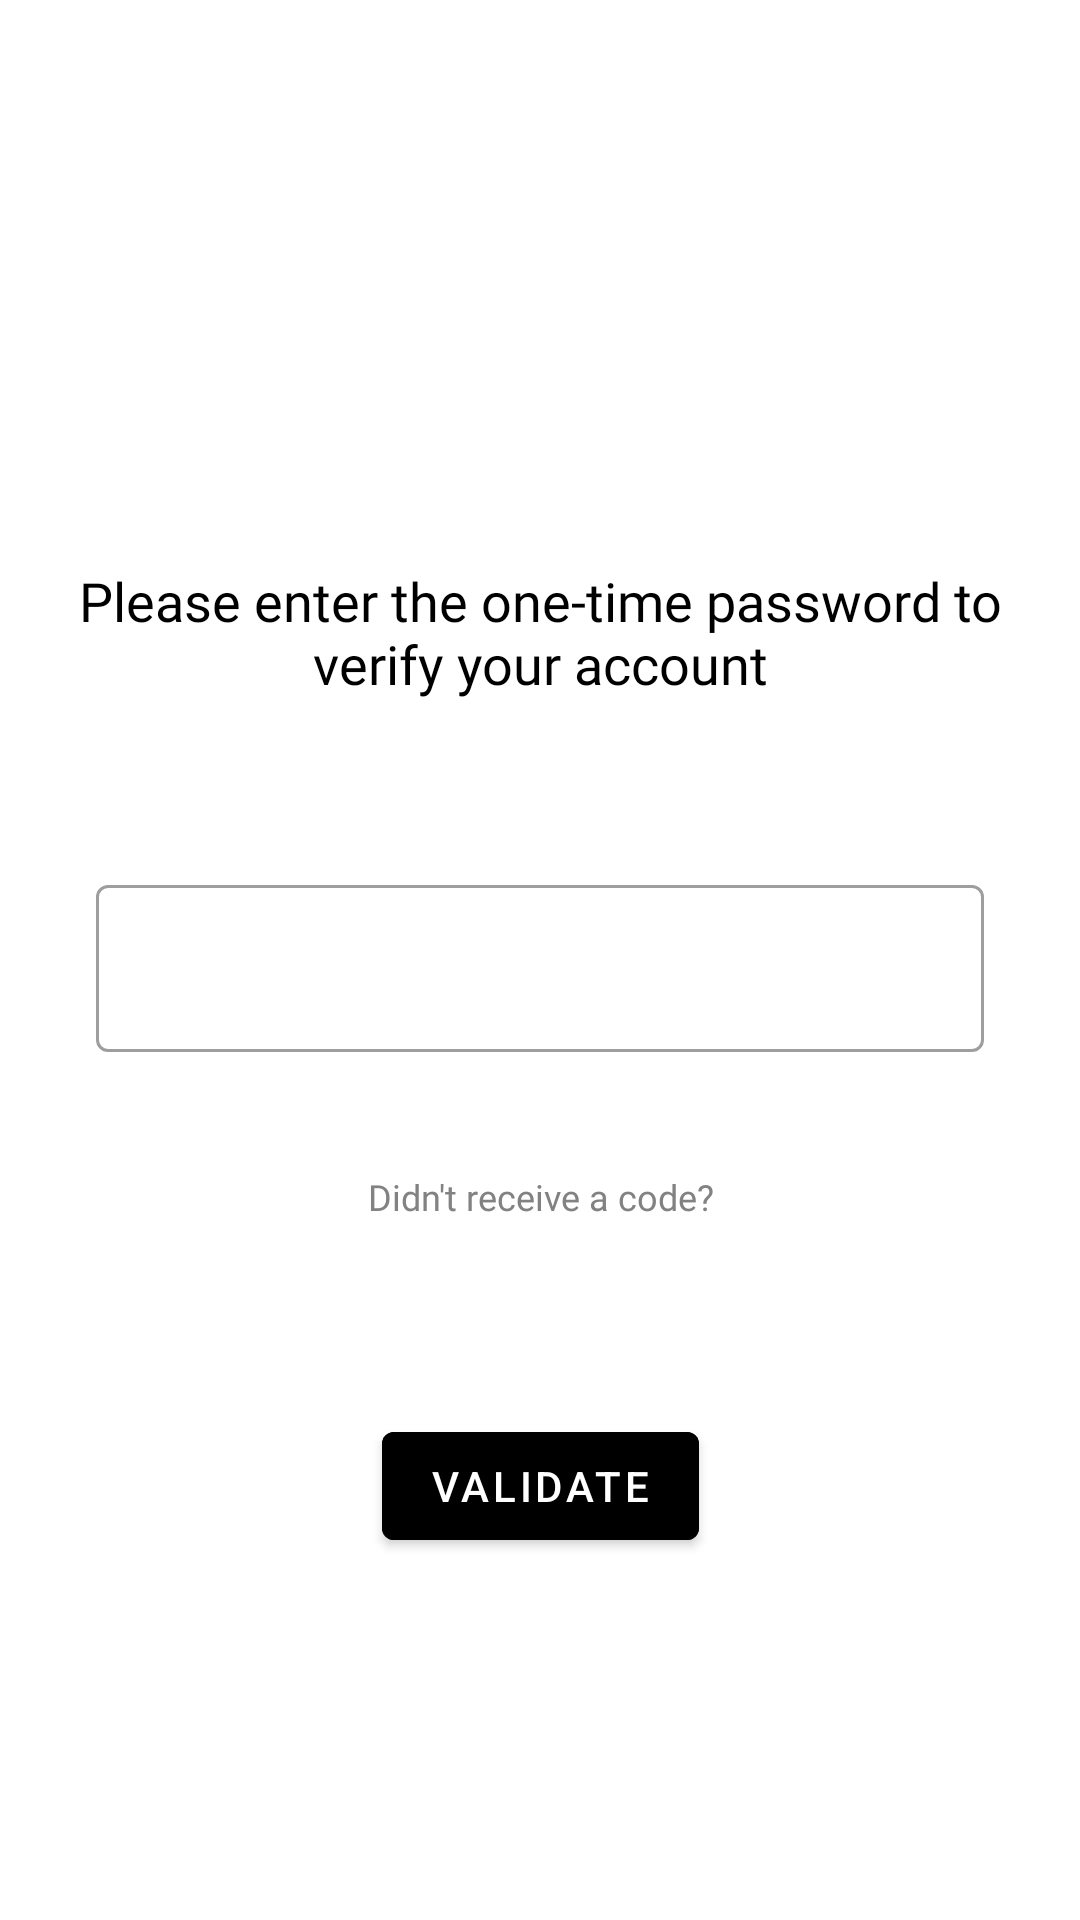

Layout XML and referenced resources for this Android screen:
<!-- AndroidManifest.xml: application theme AppTheme -->
<!-- res/layout/fragment_login_validate_otp.xml -->
<?xml version="1.0" encoding="utf-8"?>
<layout xmlns:android="http://schemas.android.com/apk/res/android"
    xmlns:app="http://schemas.android.com/apk/res-auto"
    xmlns:tools="http://schemas.android.com/tools"
    tools:context=".loginui.SignupValidateOTPFragment">

    <androidx.coordinatorlayout.widget.CoordinatorLayout
        android:id="@+id/validate_otp_coordinator"
        android:layout_width="match_parent"
        android:layout_height="match_parent">

        <ProgressBar
            android:id="@+id/validate_otp_progress"
            android:layout_width="wrap_content"
            android:layout_height="wrap_content"
            android:layout_gravity="center"
            android:indeterminateTint="@color/colorBlack"
            android:visibility="gone" />

        <androidx.constraintlayout.widget.ConstraintLayout
            android:id="@+id/validate_otp_constrain"
            android:layout_width="match_parent"
            android:layout_height="match_parent">

            <TextView
                android:id="@+id/validate_otp_header"
                style="@style/TextHeader"
                android:layout_width="0dp"
                android:layout_height="wrap_content"
                android:layout_marginStart="8dp"
                android:layout_marginEnd="8dp"
                android:layout_marginBottom="8dp"
                android:text="@string/enter_otp_prompt"
                app:layout_constraintBottom_toTopOf="@+id/validate_otp_sub_header"
                app:layout_constraintEnd_toEndOf="parent"
                app:layout_constraintStart_toStartOf="parent" />

            <TextView
                android:id="@+id/validate_otp_sub_header"
                style="@style/TextSubHeader"
                android:layout_width="wrap_content"
                android:layout_height="wrap_content"
                android:layout_marginBottom="32dp"
                app:layout_constraintBottom_toTopOf="@+id/login_otp_text_layout"
                app:layout_constraintEnd_toEndOf="parent"
                app:layout_constraintStart_toStartOf="parent"
                tools:text="A one-time password has been sent to 98776543221" />

            <com.google.android.material.textfield.TextInputLayout
                android:id="@+id/login_otp_text_layout"
                style="@style/Widget.MaterialComponents.TextInputLayout.OutlinedBox"
                android:layout_width="0dp"
                android:layout_height="wrap_content"
                android:layout_marginStart="32dp"
                android:layout_marginEnd="32dp"
                app:layout_constraintBottom_toBottomOf="parent"
                app:layout_constraintEnd_toEndOf="parent"
                app:layout_constraintStart_toStartOf="parent"
                app:layout_constraintTop_toTopOf="parent">

                <com.google.android.material.textfield.TextInputEditText
                    android:id="@+id/login_otp_edit"
                    android:layout_width="match_parent"
                    android:layout_height="match_parent"
                    android:inputType="number" />

            </com.google.android.material.textfield.TextInputLayout>

            <com.google.android.material.button.MaterialButton
                android:id="@+id/validate_button"
                android:layout_width="wrap_content"
                android:layout_height="wrap_content"
                android:layout_marginStart="32dp"
                android:layout_marginEnd="32dp"
                android:backgroundTint="#000000"
                android:elevation="4dp"
                android:text="@string/validate"
                app:layout_constraintBottom_toBottomOf="parent"
                app:layout_constraintEnd_toEndOf="parent"
                app:layout_constraintStart_toStartOf="parent"
                app:layout_constraintTop_toBottomOf="@+id/login_otp_text_layout" />

            <TextView
                android:id="@+id/code_not_received_header"
                style="@style/TextSubHeader"
                android:layout_width="wrap_content"
                android:layout_height="wrap_content"
                android:layout_marginBottom="4dp"
                android:text="@string/code_not_received"
                app:layout_constraintBottom_toTopOf="@+id/code_not_received_wait_text"
                app:layout_constraintEnd_toEndOf="parent"
                app:layout_constraintStart_toStartOf="parent"
                app:layout_constraintTop_toBottomOf="@+id/login_otp_text_layout"
                app:layout_constraintVertical_chainStyle="packed" />

            <TextView
                android:id="@+id/code_not_received_wait_text"
                style="@style/TextSubHeader"
                android:layout_width="wrap_content"
                android:layout_height="wrap_content"
                android:layout_marginTop="4dp"
                app:layout_constraintBottom_toTopOf="@+id/validate_button"
                app:layout_constraintEnd_toEndOf="parent"
                app:layout_constraintStart_toStartOf="parent"
                app:layout_constraintTop_toBottomOf="@+id/code_not_received_header"
                tools:text="Wait for 0:58" />

        </androidx.constraintlayout.widget.ConstraintLayout>

    </androidx.coordinatorlayout.widget.CoordinatorLayout>


</layout>
<!-- resources referenced by this layout -->
<resources>
  <color name="colorBlack">#000000</color>
  <string name="code_not_received">Didn\'t receive a code?</string>
  <string name="enter_otp_prompt">Please enter the one-time password to verify your account</string>
  <string name="validate">Validate</string>
  <style name="TextHeader">
          <item name="android:fontFamily">@font/poppins_medium</item>
          <item name="android:textColor">@color/colorTextHeader</item>
          <item name="android:textSize">18sp</item>
          <item name="android:gravity">center</item>
      </style>
  <style name="TextSubHeader">
          <item name="android:fontFamily">@font/poppins_medium</item>
          <item name="android:textColor">@color/colorTextSubHeader</item>
          <item name="android:textSize">12sp</item>
          <item name="android:gravity">center</item>
      </style>
  <style name="AppTheme" parent="Theme.MaterialComponents.Light.NoActionBar">
          
          <item name="colorPrimary">@color/colorPrimary</item>
          <item name="colorPrimaryDark">@color/colorPrimaryDark</item>
          <item name="colorAccent">@color/colorAccent</item>
      </style>
  <color name="colorTextHeader">#000000</color>
  <color name="colorTextSubHeader">#828282</color>
  <color name="colorPrimary">#262938</color>
  <color name="colorPrimaryDark">#181A24</color>
  <color name="colorAccent">#03DAC5</color>
</resources>
